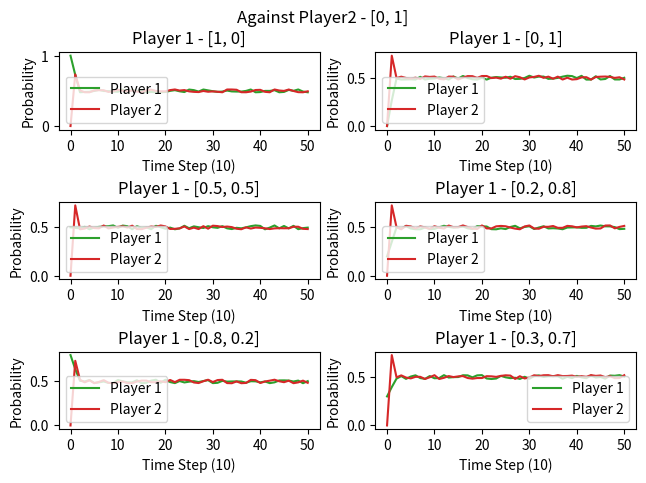

Source code (Python):
# Start with normal Matrix game Matching pennies
import numpy as np
import math
import matplotlib.pyplot as plt
import copy

# Define the learning rates
alpha = 0.8
lr_w, lr_l = 0.02, 0.01  

# Define the game 
def matchingPennies(action1, action2):
    """
    Return the reward from player1 and player2 in the game 
    matching pennies.
    Args:
        1. action1 (0 or 1) - the action of player1
        2. action2 (0 or 1) - the action of player2 
    Returns:
        1. reward1 (-1 or 1) - the reward for player1
        2. reward2 (-1 or 1) - the reward for player2
    Raises:
        1. ValueError - when the input is not 0 or not 1
    """

    # Check for the action 
    if action1 != 0 and action1 != 1:
        raise ValueError("Action for player 1 should be 0 or 1")
    
    if action2 != 0 and action2 != 1:
        raise ValueError("Action for player 2 should be 0 or 1")

    if action1 == action2:
        return 1, -1
    else:
        return -1, 1

class Player(object):
    def __init__(self):
        # Only 2 actions and one state
        self.Q = [0, 0]

        # Policy - just half.
        self.policy = [0.8, 0.2]
        self.avg_policy = [0, 0]

        # Count at state - only one 
        self.count_state = 0

    def get_expected_val(self, policy):
        return sum(q*p for q, p in zip(self.Q, policy))
    
    def sample_action(self):
        # Get the only action
        return np.random.choice(2, 1, p=self.policy)[0]

    def update_avgPolicy(self):
        for i in range(len(self.policy)):
            self.avg_policy[i] = (1/self.count_state)*(self.policy[i] - self.avg_policy[i])

    def update_policy(self, lr):
        for i in range(len(self.Q)):
            # Not sure to just update one value
            if self.Q[i] == max(self.Q):
                self.policy[i] += lr
            else:
                self.policy[i] += -lr/(len(self.Q)-1)

        # Try softmax first
        self.policy = np.exp(self.policy)/np.sum(np.exp(self.policy), axis=0) 

def test_train(init_policy_p1, init_policy_p2, save_step=10, epoch=500):
  p1 = Player()
  p2 = Player()
  
  p1.policy = copy.deepcopy(init_policy_p1)
  p2.policy = copy.deepcopy(init_policy_p2)

  # Getting the start policy for reference.
  p1_prob_tracker = [p1.policy[0]]
  p2_prob_tracker = [p2.policy[0]]

  # Training Loop 
  for i in range(epoch):

      # Select action 
      act_p1 = p1.sample_action()
      act_p2 = p2.sample_action()

      p1_reward, p2_reward = matchingPennies(act_p1, act_p2)

      # Update the Q function - Simple, since no next state
      p1.Q[act_p1] = (1-alpha) * p1.Q[act_p1] + alpha*(p1_reward)    
      p2.Q[act_p2] = (1-alpha) * p2.Q[act_p2] + alpha*(p2_reward)

      # Update the average policy
      p1.count_state += 1
      p1.update_avgPolicy()

      p2.count_state += 1
      p2.update_avgPolicy()

      if p1.get_expected_val(p1.policy) > p1.get_expected_val(p1.avg_policy):
          p1.update_policy(lr_w)
      else:
          p1.update_policy(lr_l)

      if p2.get_expected_val(p2.policy) > p2.get_expected_val(p2.avg_policy):
          p2.update_policy(lr_w)
      else:
          p2.update_policy(lr_l)

      if i % 50 == 0:
          print("At {}".format(i))
      if i % save_step == 0:
          p1_prob_tracker.append(p1.policy[0])
          p2_prob_tracker.append(p2.policy[1])
          
  print("Policy p1 - ", p1.policy)
  print("Policy p2 - ", p2.policy)
  
  return p1_prob_tracker, p2_prob_tracker
  
        
policy_test_list = [[1, 0], [0, 1], [0.5, 0.5], [0.2, 0.8], [0.8, 0.2], [0.3, 0.7]]

fig, ax = plt.subplots(nrows=3, ncols=2)
fig.suptitle("Against Player2 - [0, 1]")
counter = 0

for i, row in enumerate(ax):
    for j, col in enumerate(row):
        policy_now = policy_test_list[counter]
        p1_track, p2_track = test_train(policy_test_list[counter], [0, 1])
        col.set_title("Player 1 - {}".format(policy_test_list[counter]))
        
        col.plot(p1_track, 'C2', label='Player 1')
        col.plot(p2_track, 'C3', label='Player 2')
        col.set_ylabel("Probability")
        col.set_xlabel("Time Step (10)")
        
        col.legend()
        counter += 1
fig.tight_layout(pad=0.5)
plt.show()
